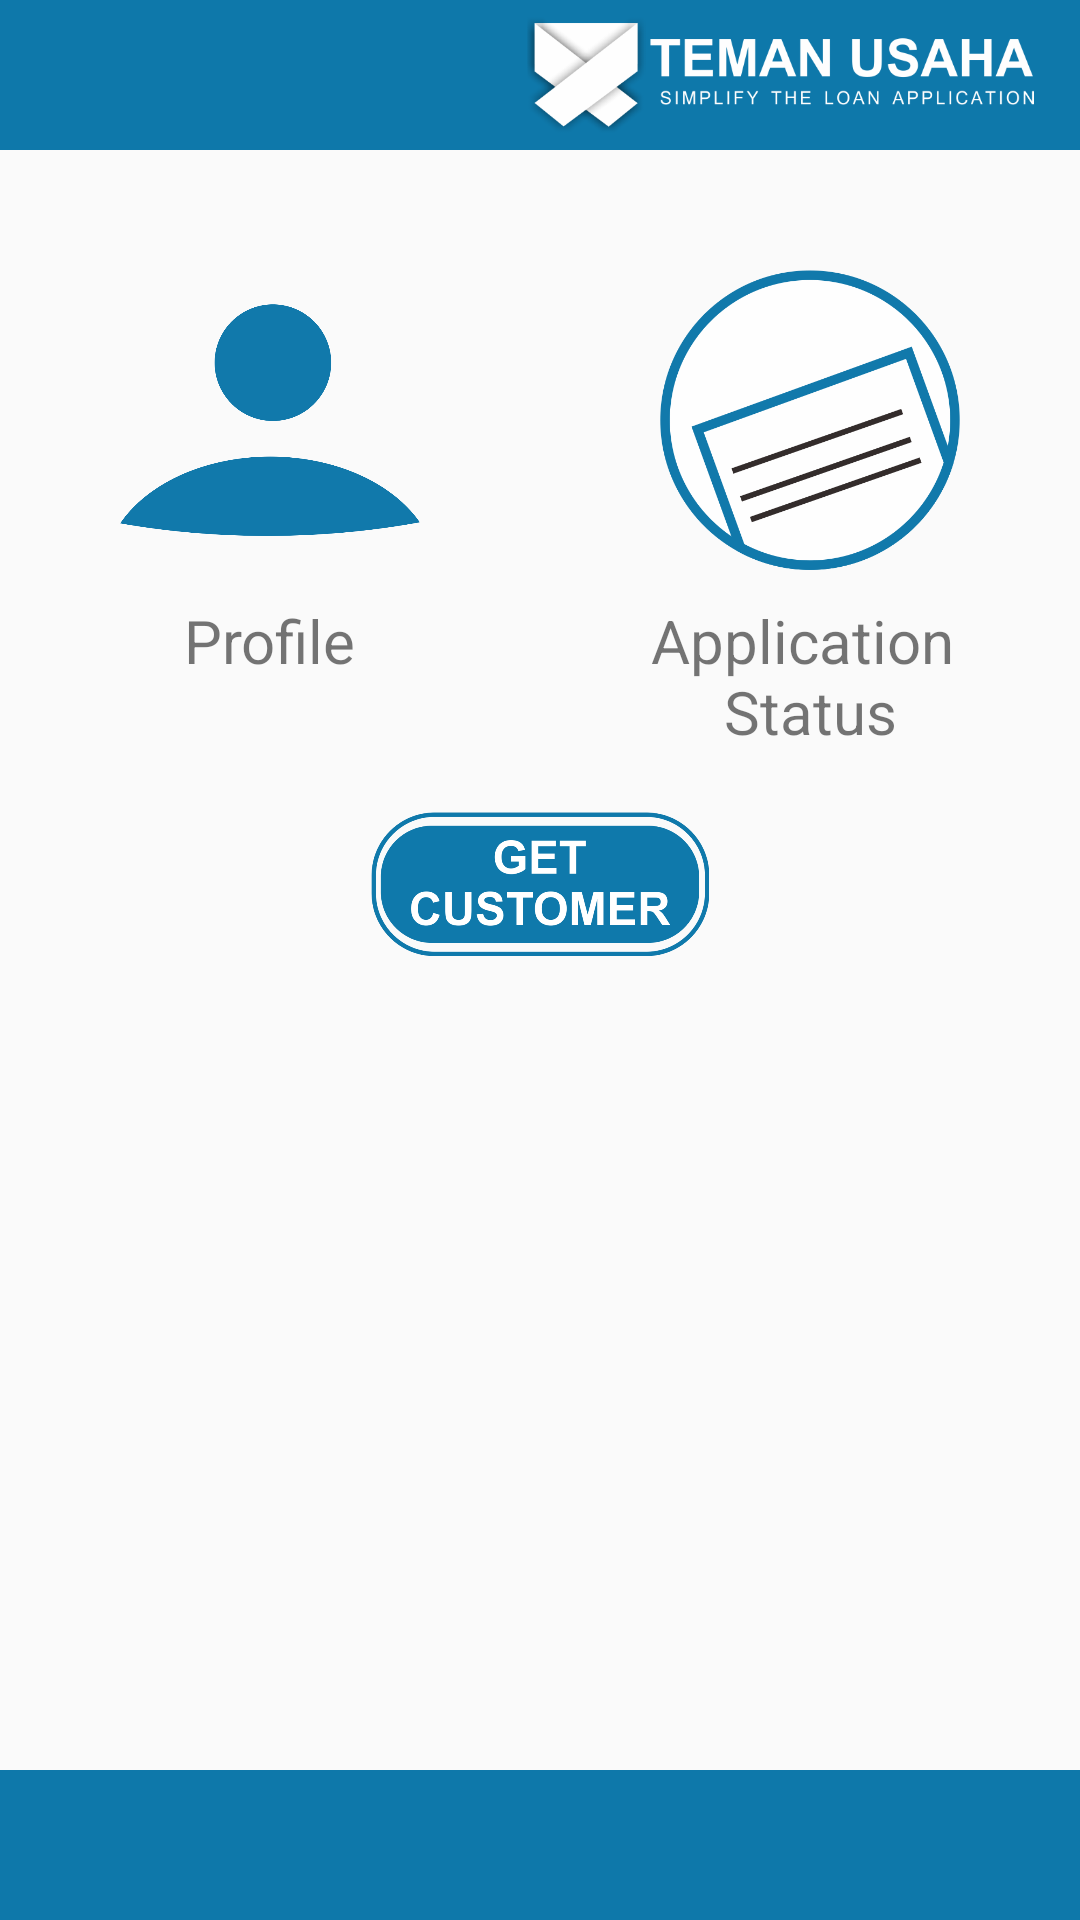

Here is an Android app screen rendered from its layout file. Give the layout XML and the strings, colors and styles it references.
<!-- AndroidManifest.xml: application theme AppTheme -->
<!-- res/layout/main_layout.xml -->
<?xml version="1.0" encoding="utf-8"?>
<RelativeLayout xmlns:android="http://schemas.android.com/apk/res/android"
    android:layout_width="match_parent"
    android:layout_height="match_parent"
    android:orientation="vertical">

    <RelativeLayout
        android:id="@+id/top_bar_wrapper"
        android:layout_width="match_parent"
        android:layout_height="50dp"
        android:background="@color/blue_app">

        <ImageView
            android:id="@+id/option_menu_iv"
            android:layout_width="30dp"
            android:layout_height="30dp"
            android:layout_alignParentLeft="true"
            android:layout_centerVertical="true"
            android:layout_marginLeft="20dp"
            android:contentDescription="@string/nothing"
            android:src="@drawable/ic_menu" />

        <ImageView
            android:layout_width="200dp"
            android:layout_height="wrap_content"
            android:layout_alignParentEnd="true"
            android:layout_alignParentRight="true"
            android:layout_alignParentTop="true"
            android:contentDescription="@string/nothing"
            android:padding="5dp"
            android:src="@drawable/logo_white" />

    </RelativeLayout>

    <LinearLayout
        android:id="@+id/menu_wrapper"
        android:layout_width="match_parent"
        android:layout_height="wrap_content"
        android:layout_below="@id/top_bar_wrapper"
        android:layout_marginTop="30dp"
        android:baselineAligned="false"
        android:weightSum="2">

        <LinearLayout
            android:layout_width="wrap_content"
            android:layout_height="wrap_content"
            android:layout_weight="1"
            android:orientation="vertical">

            <ImageView
                android:id="@+id/profile_iv"
                android:layout_width="100dp"
                android:layout_height="100dp"
                android:layout_gravity="center_horizontal"
                android:layout_margin="10dp"
                android:contentDescription="@string/nothing"
                android:src="@drawable/profile" />

            <TextView
                android:layout_width="wrap_content"
                android:layout_height="wrap_content"
                android:layout_gravity="center_horizontal"
                android:text="@string/profile"
                android:textSize="20sp" />

        </LinearLayout>

        <LinearLayout
            android:layout_width="wrap_content"
            android:layout_height="wrap_content"
            android:layout_weight="1"
            android:orientation="vertical">

            <ImageView
                android:id="@+id/application_status_iv"
                android:layout_width="100dp"
                android:layout_height="100dp"
                android:layout_gravity="center_horizontal"
                android:layout_margin="10dp"
                android:contentDescription="@string/nothing"
                android:src="@drawable/app_status" />

            <TextView
                android:layout_width="wrap_content"
                android:layout_height="wrap_content"
                android:layout_gravity="center_horizontal"
                android:gravity="center"
                android:text="@string/application_and_status"
                android:textSize="20sp" />
        </LinearLayout>
    </LinearLayout>

    <ImageView
        android:id="@+id/grab_iv"
        android:layout_width="wrap_content"
        android:layout_height="wrap_content"
        android:layout_below="@+id/menu_wrapper"
        android:contentDescription="@string/nothing"
        android:layout_marginTop="20dp"
        android:layout_marginLeft="100dp"
        android:layout_marginRight="100dp"
        android:layout_centerHorizontal="true"
        android:src="@drawable/get_cust" />

    <include layout="@layout/bottom_bar_wrapper" />


</RelativeLayout>
<!-- res/layout/bottom_bar_wrapper.xml (included above) -->
<?xml version="1.0" encoding="utf-8"?>
<LinearLayout xmlns:android="http://schemas.android.com/apk/res/android"
    xmlns:tools="http://schemas.android.com/tools"
    android:layout_width="match_parent"
    android:layout_height="50dp"
    android:background="@color/blue_app"
    android:layout_alignParentBottom="true"
    tools:showIn="@layout/term_of_service_layout" />
<!-- res/layout/term_of_service_layout.xml (included above) -->
<?xml version="1.0" encoding="utf-8"?>
<RelativeLayout xmlns:android="http://schemas.android.com/apk/res/android"
    android:layout_width="match_parent"
    android:layout_height="match_parent"
    android:orientation="vertical">

    <LinearLayout
        android:id="@+id/top_bar_wrapper"
        android:layout_width="match_parent"
        android:layout_height="50dp"
        android:background="@color/blue_app">

        <ImageView
            android:id="@+id/option_menu_iv"
            android:layout_width="30dp"
            android:layout_height="30dp"
            android:layout_gravity="center_vertical"
            android:layout_marginLeft="20dp"
            android:contentDescription="@string/nothing"
            android:src="@drawable/term" />

        <TextView
            android:layout_width="wrap_content"
            android:layout_height="wrap_content"
            android:layout_gravity="center_vertical"
            android:layout_marginLeft="20dp"
            android:text="@string/term_of_service"
            android:textColor="@color/white"
            android:textSize="18sp"
            android:textStyle="bold" />

    </LinearLayout>

    <ScrollView
        android:layout_width="match_parent"
        android:layout_height="match_parent"
        android:layout_below="@id/top_bar_wrapper"
        android:layout_marginBottom="50dp">

        <WebView
            android:id="@+id/terms_wv"
            android:layout_width="match_parent"
            android:layout_height="match_parent" />

    </ScrollView>

    <include layout="@layout/bottom_bar_wrapper" />

</RelativeLayout>
<!-- resources referenced by this layout -->
<resources>
  <color name="blue_app">#0E78AA</color>
  <color name="white">#ffffff</color>
  <!-- drawable app_status: png bitmap (drawable-hdpi, 11589 bytes) -->
  <!-- drawable get_cust: png bitmap (drawable-hdpi, 8631 bytes) -->
  <!-- drawable logo_white: png bitmap (drawable-hdpi, 19510 bytes) -->
  <!-- drawable profile: png bitmap (drawable-hdpi, 11512 bytes) -->
  <!-- drawable term: png bitmap (drawable-hdpi, 10086 bytes) -->
  <string name="application_and_status">Application \nStatus</string>
  <string name="nothing"> </string>
  <string name="profile">Profile</string>
  <string name="term_of_service">Term of Service</string>
  <style name="AppTheme" parent="Theme.AppCompat.Light.NoActionBar">
          
      </style>
</resources>
